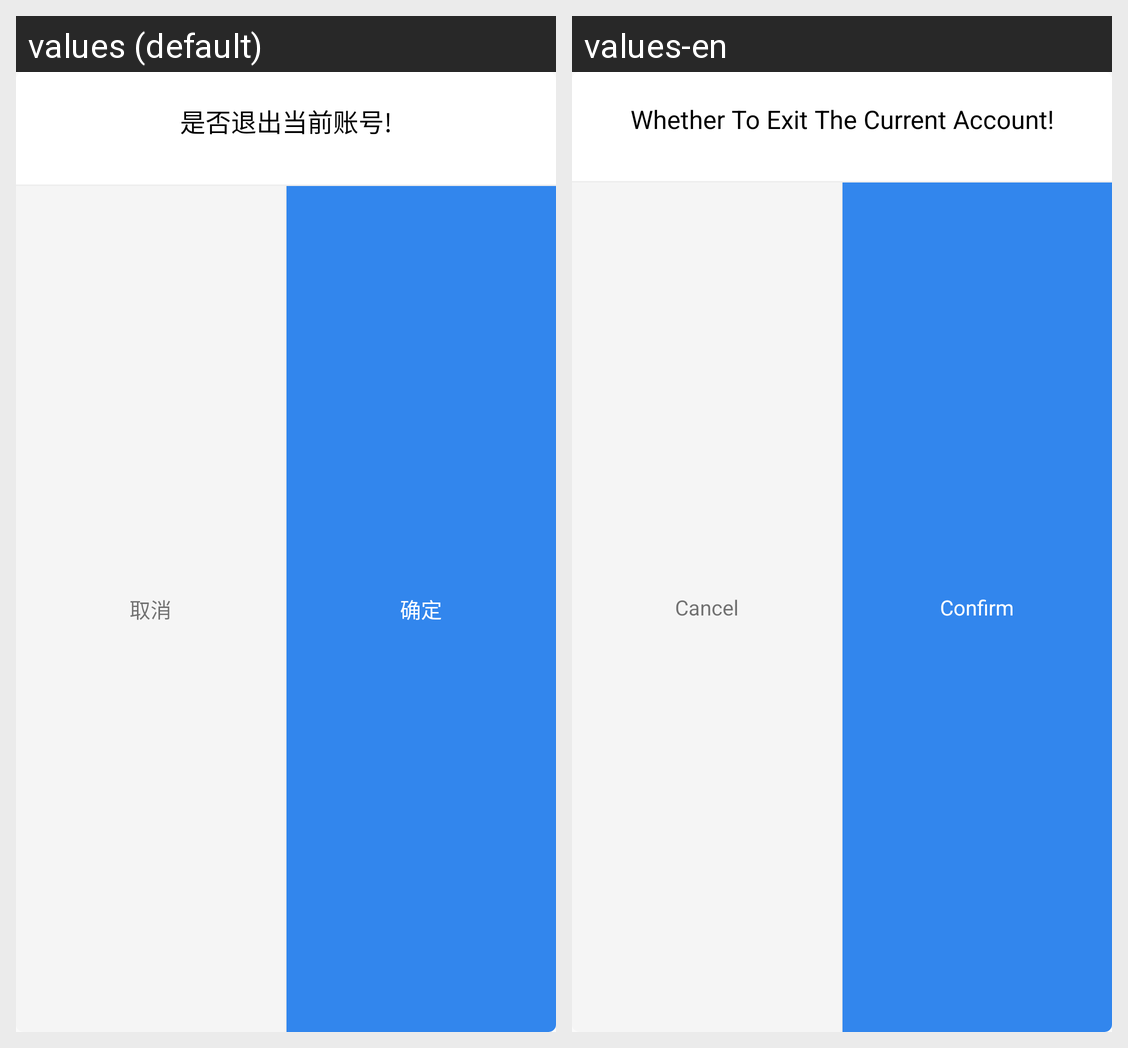

Translations of the strings shown on this Android screen, per locale in the grid:
Android screen res/layout/dialog_login_out.xml rendered under 2 locales, left to right: values (default), values-en. Device: Nexus 5 (rendered at 1080×1920; each locale shown at half size, 540×960, under a caption strip naming it); theme SACTheme.
Strings drawn on this screen, with the default value and each locale's value (text and hints the layout hard-codes, and strings that could not be matched under every locale, appear in the picture but are not listed):

whether_to_exit_the_current_account
  values: 是否退出当前账号!
  values-en: Whether To Exit The Current Account!

cancel
  values: 取消
  values-en: Cancel

confirm_dialog
  values: 确定
  values-en: Confirm
